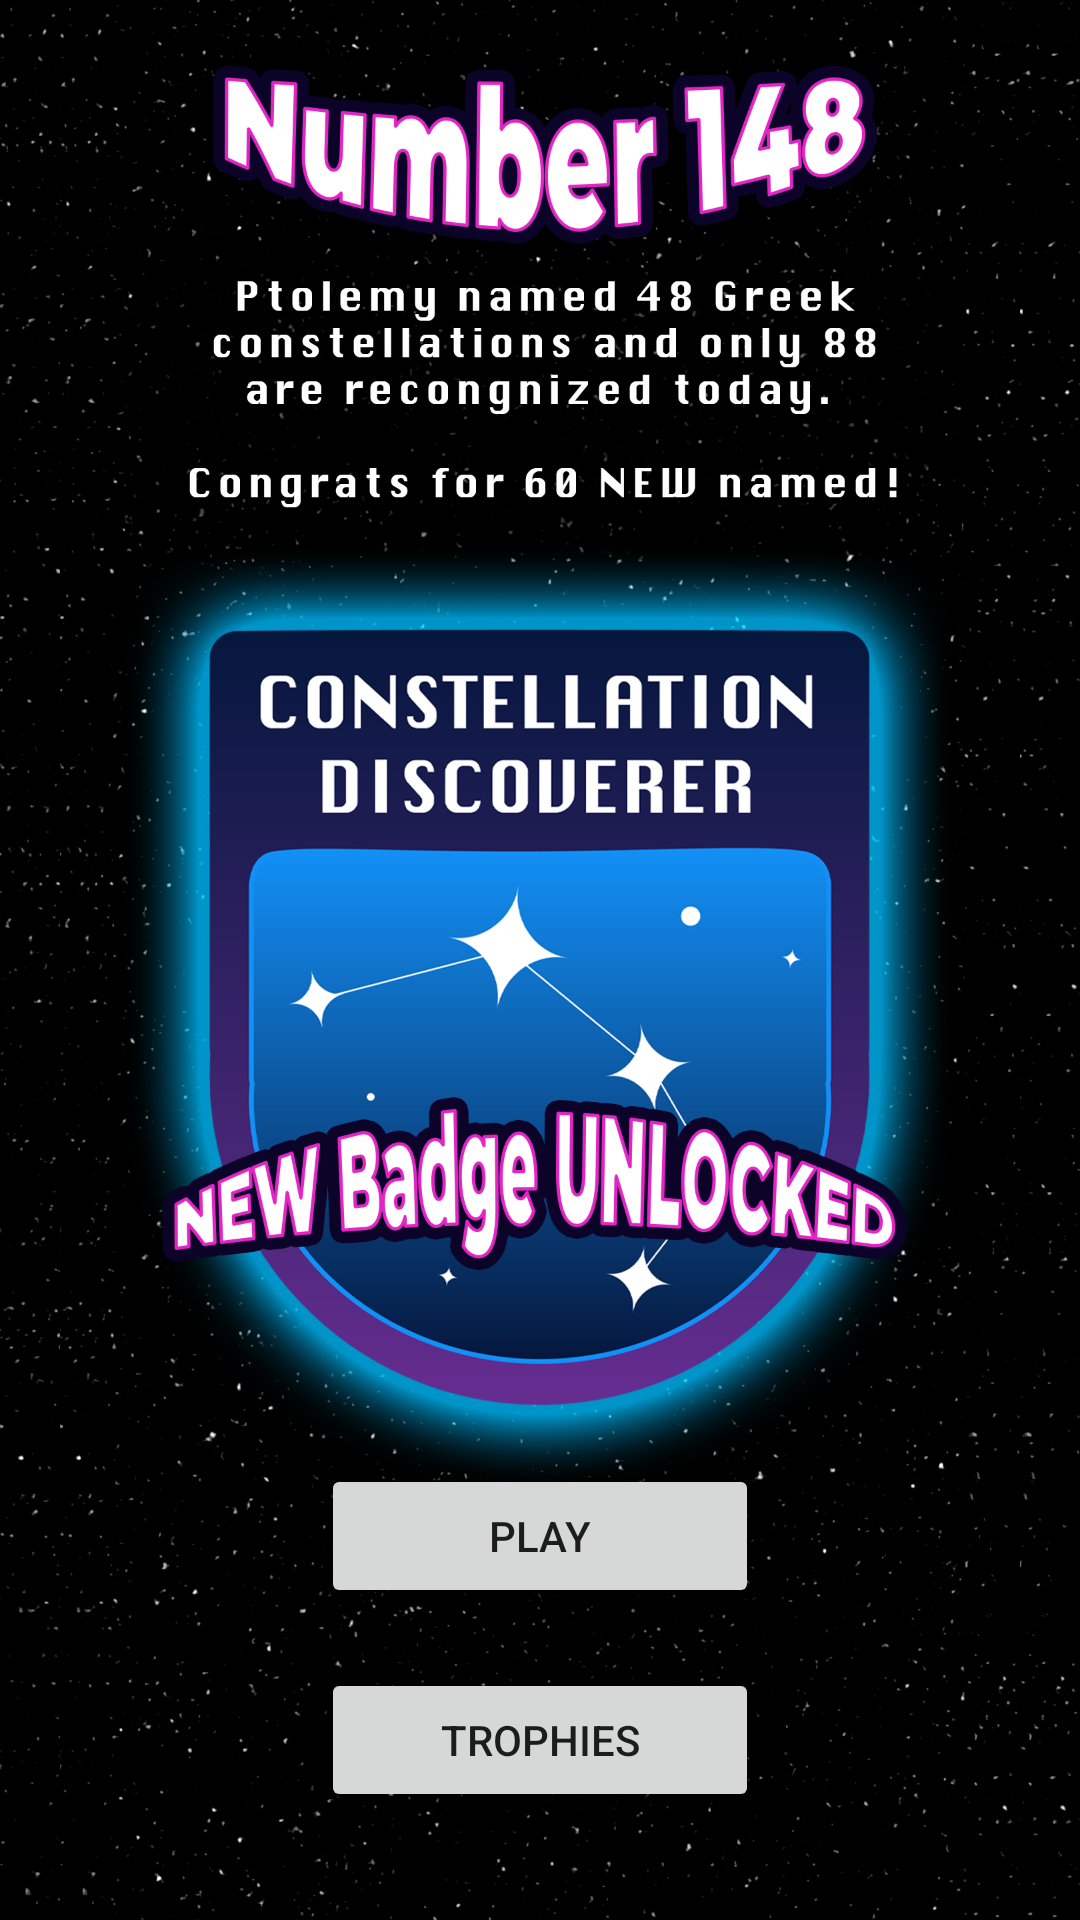

The Android layout XML behind this screen, and the referenced resources:
<!-- AndroidManifest.xml: application theme Theme.CandyCatcher -->
<!-- res/layout/activity_constellation_discoverer.xml -->
<?xml version="1.0" encoding="utf-8"?>
<androidx.constraintlayout.widget.ConstraintLayout xmlns:android="http://schemas.android.com/apk/res/android"
    xmlns:app="http://schemas.android.com/apk/res-auto"
    xmlns:tools="http://schemas.android.com/tools"
    android:layout_width="match_parent"
    android:layout_height="match_parent"
    android:background="@drawable/starsbackground_vtwo"
    tools:context=".ConstellationDiscoverer">

    <ImageView
        android:id="@+id/constellationDiscoverer"
        android:layout_width="wrap_content"
        android:layout_height="wrap_content"
        app:layout_constraintBottom_toBottomOf="parent"
        app:layout_constraintEnd_toEndOf="parent"
        app:layout_constraintHorizontal_bias="0.0"
        app:layout_constraintStart_toStartOf="parent"
        app:layout_constraintTop_toTopOf="parent"
        app:layout_constraintVertical_bias="0.0"
        app:srcCompat="@drawable/constellationgps" />

    <Button
        android:id="@+id/playButton3"
        android:layout_width="146dp"
        android:layout_height="48dp"
        android:layout_marginBottom="20dp"
        android:text="play"
        app:layout_constraintBottom_toTopOf="@+id/trophyButton3"
        app:layout_constraintEnd_toEndOf="parent"
        app:layout_constraintStart_toStartOf="parent" />

    <Button
        android:id="@+id/trophyButton3"
        android:layout_width="146dp"
        android:layout_height="48dp"
        android:layout_marginBottom="36dp"
        android:text="Trophies"
        app:layout_constraintBottom_toBottomOf="parent"
        app:layout_constraintEnd_toEndOf="parent"
        app:layout_constraintStart_toStartOf="parent" />

</androidx.constraintlayout.widget.ConstraintLayout>
<!-- resources referenced by this layout -->
<resources>
  <!-- drawable constellationgps: png bitmap (drawable-v24, 623832 bytes) -->
  <!-- drawable starsbackground_vtwo: png bitmap (drawable-v24, 245700 bytes) -->
  <style name="Theme.CandyCatcher" parent="Theme.MaterialComponents.DayNight.NoActionBar">
          
          <item name="colorPrimary">@color/purple_500</item>
          <item name="colorPrimaryVariant">@color/purple_700</item>
          <item name="colorOnPrimary">@color/white</item>
          
          <item name="colorSecondary">@color/teal_200</item>
          <item name="colorSecondaryVariant">@color/teal_700</item>
          <item name="colorOnSecondary">@color/black</item>
          
          <item name="android:statusBarColor" tools:targetApi="l">?attr/colorPrimaryVariant</item>
          
      </style>
  <!-- not gathered from this repository: default colours our renderer supplied (Android Studio template values) -->
  <color name="purple_500">#FF6200EE</color>
  <color name="purple_700">#FF3700B3</color>
  <color name="teal_200">#FF03DAC5</color>
  <color name="teal_700">#FF018786</color>
  <color name="black">#FF000000</color>
  <color name="white">#FFFFFFFF</color>
</resources>
